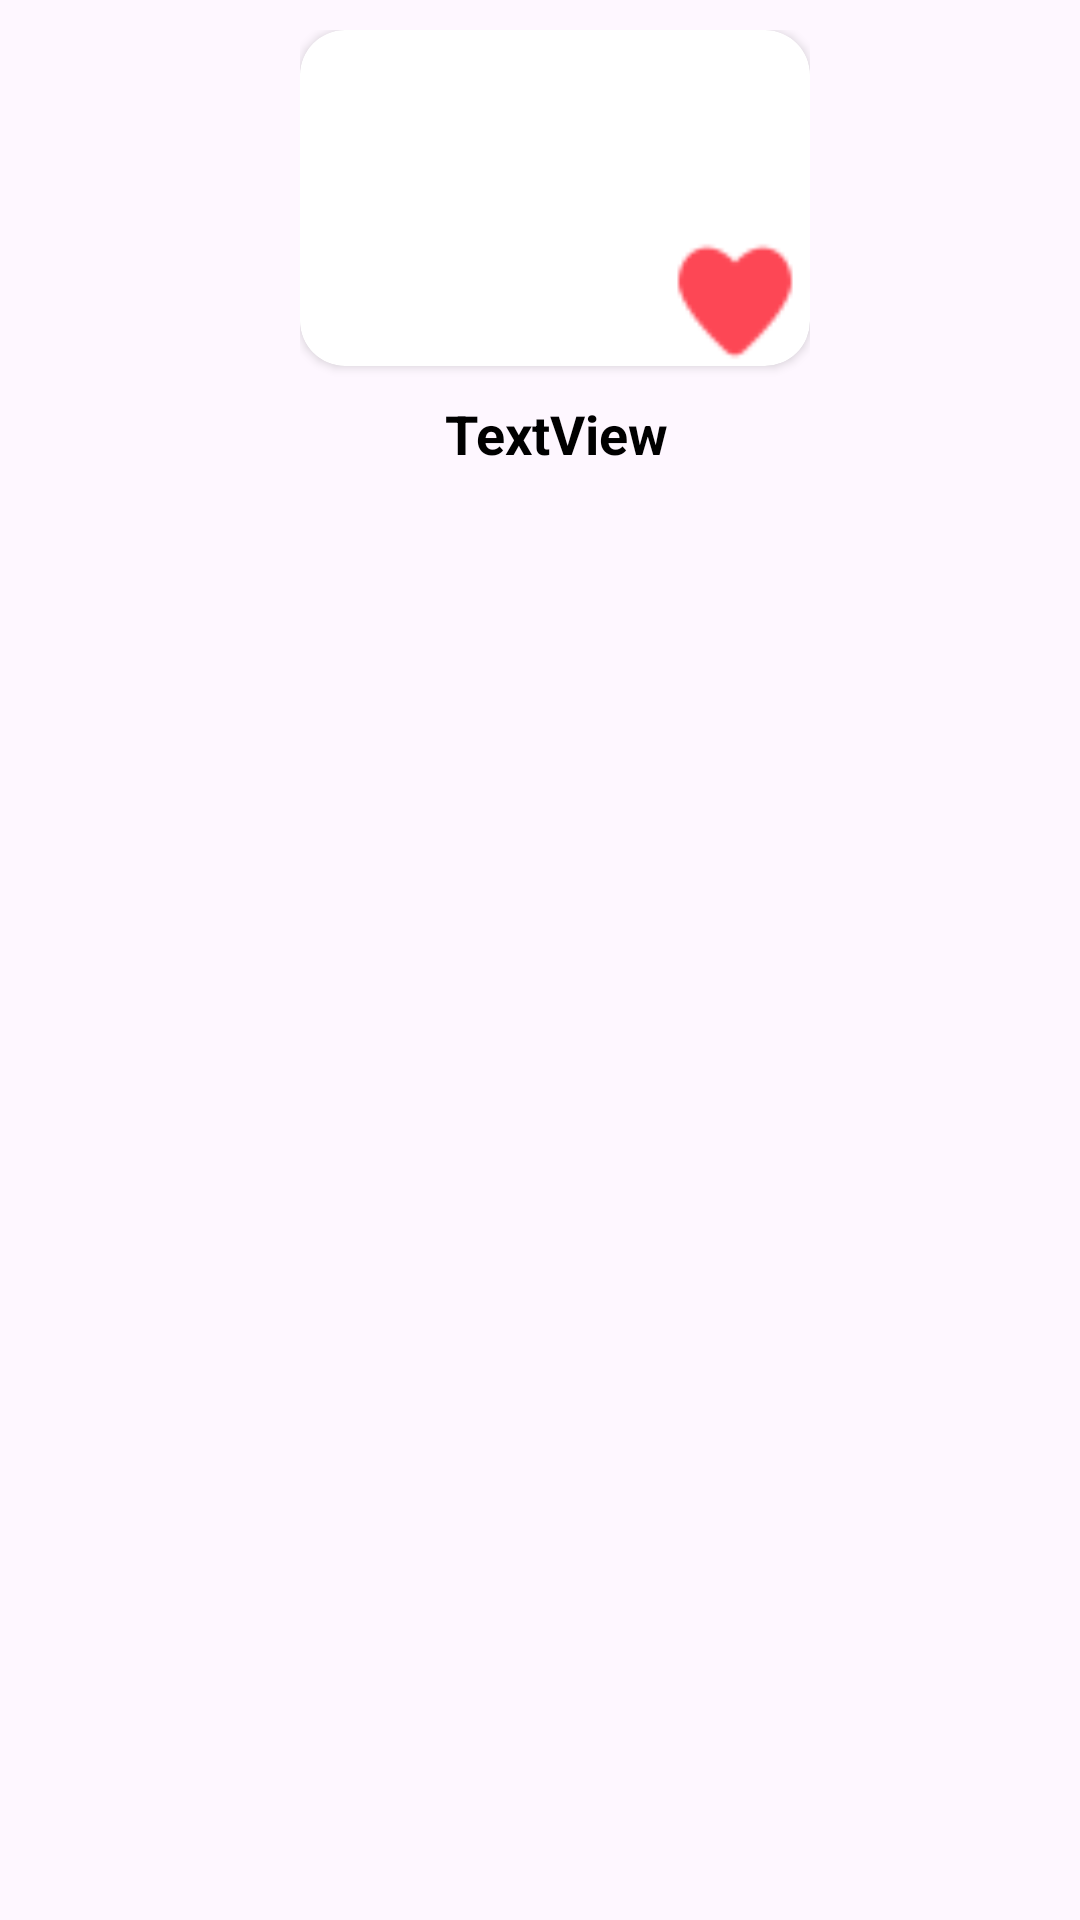

Produce the Android XML layout that renders to this screen, including the resource entries it uses.
<!-- AndroidManifest.xml: application theme Theme.FoodApp -->
<!-- res/layout/populer_item.xml -->
<?xml version="1.0" encoding="utf-8"?>
<androidx.constraintlayout.widget.ConstraintLayout xmlns:android="http://schemas.android.com/apk/res/android"
    xmlns:app="http://schemas.android.com/apk/res-auto"
    xmlns:tools="http://schemas.android.com/tools"
    android:layout_width="wrap_content"
    android:layout_height="wrap_content">

    <LinearLayout
        android:layout_width="170dp"
        android:layout_height="157dp"
        android:layout_marginStart="10dp"
        android:layout_marginTop="10dp"
        android:orientation="vertical"
        app:layout_constraintEnd_toEndOf="parent"
        app:layout_constraintStart_toStartOf="parent"
        app:layout_constraintTop_toTopOf="parent">

        <androidx.cardview.widget.CardView
            android:layout_width="match_parent"
            android:layout_height="wrap_content"
            app:cardCornerRadius="15dp">

            <ImageView
                android:id="@+id/imgPopuler"
                android:layout_width="168dp"
                android:layout_height="108dp"
                android:layout_marginStart="1dp"
                android:layout_marginTop="4dp"
                android:layout_marginEnd="211dp"
                android:scaleType="centerCrop"
                tools:srcCompat="@tools:sample/avatars" />

            <ImageView
                android:id="@+id/imgFavorite"
                android:layout_width="50dp"
                android:layout_height="43dp"
                android:layout_gravity="bottom|right"
                android:foregroundGravity="right"
                app:srcCompat="@drawable/like" />

        </androidx.cardview.widget.CardView>

        <TextView
            android:id="@+id/txtPopler"
            android:layout_width="171dp"
            android:layout_height="45dp"
            android:gravity="center"
            android:text="TextView"
            android:textColor="#000000"
            android:textSize="18sp"
            android:textStyle="bold" />

    </LinearLayout>

</androidx.constraintlayout.widget.ConstraintLayout>
<!-- resources referenced by this layout -->
<resources>
  <!-- drawable like: png bitmap (drawable, 780 bytes) -->
  <style name="Theme.FoodApp" parent="Theme.Material3.DayNight.NoActionBar">
          
          <item name="android:windowActionBar">true</item>
          <item name="colorPrimary">@color/black</item>
          <item name="colorPrimaryVariant">#DD2E2E</item>
          <item name="colorOnPrimary">@color/white</item>
          
          <item name="colorSecondary">@color/teal_200</item>
          <item name="colorSecondaryVariant">@color/teal_700</item>
          <item name="colorOnSecondary">@color/black</item>
          
          <item name="android:statusBarColor">?attr/colorPrimaryVariant</item>
          
      </style>
  <color name="black">#FF000000</color>
  <color name="white">#FFFFFFFF</color>
  <color name="teal_200">#FF03DAC5</color>
  <color name="teal_700">#FF018786</color>
</resources>
